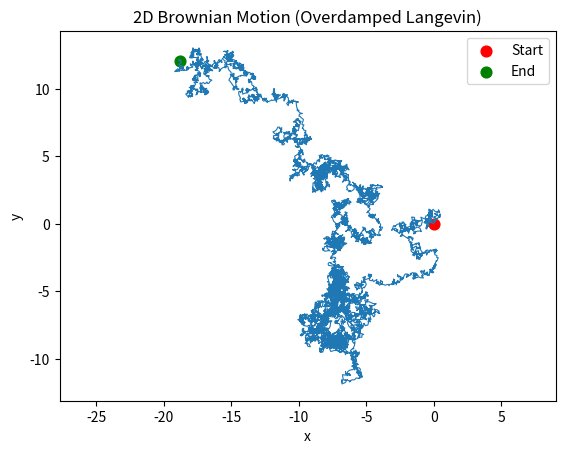

Write the Python code that produced this figure.
import numpy as np
import matplotlib.pyplot as plt

# Parameters
D = 0.5
dt = 0.01
N = 10000

# Gaussian noise
eta_x = np.random.normal(0.0, 1.0, size=N)
eta_y = np.random.normal(0.0, 1.0, size=N)

# Trajectories
x = np.zeros(N + 1)
y = np.zeros(N + 1)

# Overdamped Langevin update
for k in range(N):
    x[k + 1] = x[k] + np.sqrt(2 * D * dt) * eta_x[k]
    y[k + 1] = y[k] + np.sqrt(2 * D * dt) * eta_y[k]

# Plot
plt.plot(x, y, lw=0.8)
plt.scatter(x[0], y[0], color='red', s=60, label='Start')
plt.scatter(x[-1], y[-1], color='green', s=60, label='End')

plt.xlabel("x")
plt.ylabel("y")
plt.title("2D Brownian Motion (Overdamped Langevin)")
plt.axis("equal")
plt.legend()
plt.show()
